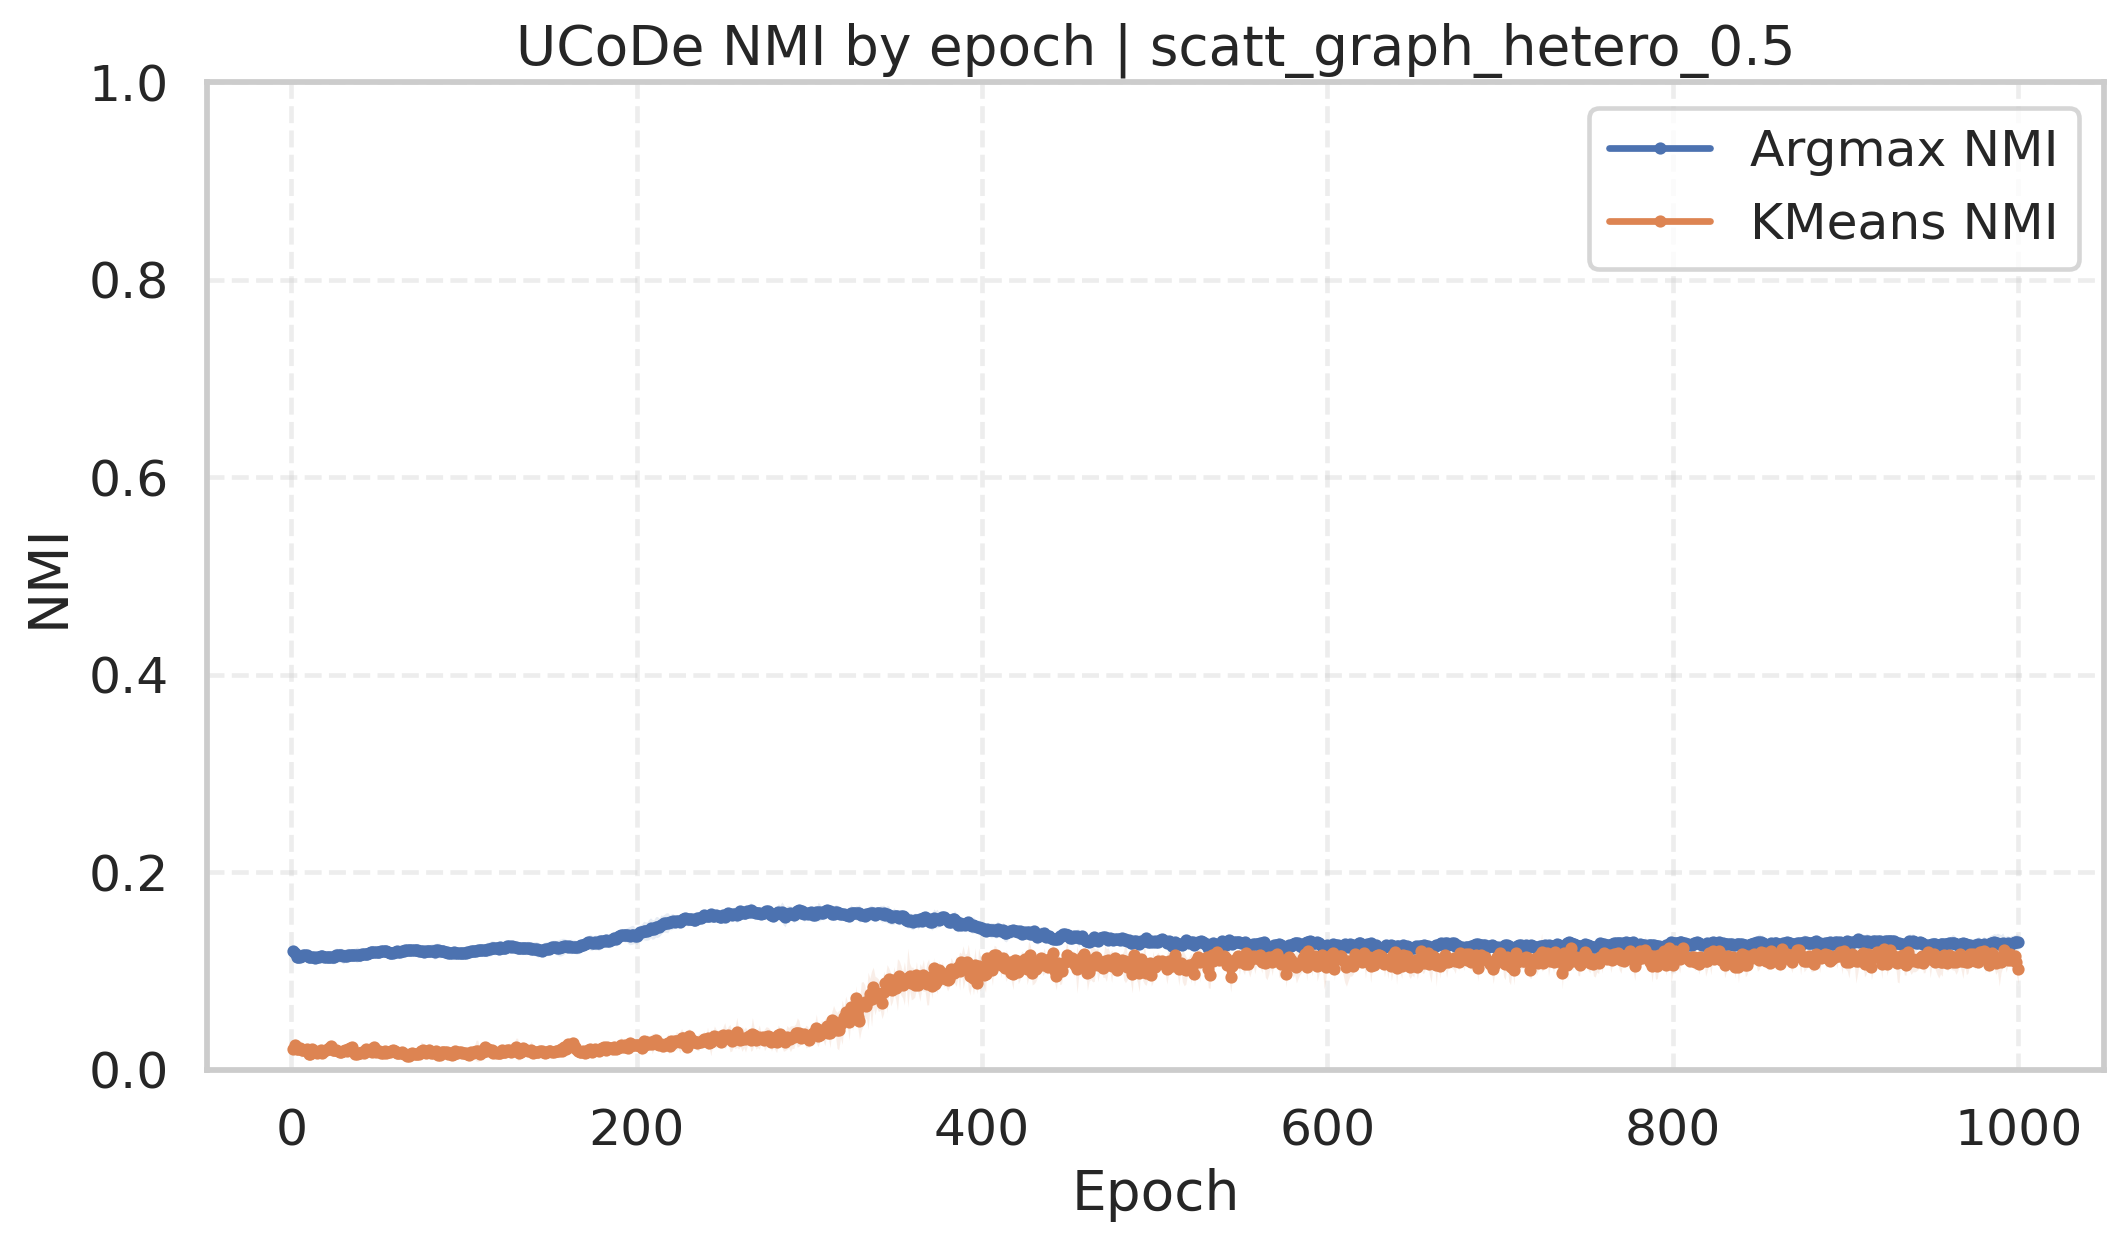

Source data for this figure (header and first rows):
dataset, dataset_path, run, seed, epoch, loss, argmax_nmi, kmeans_nmi, layer1_neurons, layer2_neurons, hid_units, hid_dimension, kmeans_clusters, learning_rate, weight_decay
scatt_graph_hetero_0.5, /home/gmessias/NodeClusteringAlgorithms/…, 1, 42, 1, 0.6724, 0.1222, 0.01895, 512, 128, 128, 512, 6, 0.001, 0.1
scatt_graph_hetero_0.5, /home/gmessias/NodeClusteringAlgorithms/…, 1, 42, 2, 0.6728, 0.123, 0.0322, 512, 128, 128, 512, 6, 0.001, 0.1
scatt_graph_hetero_0.5, /home/gmessias/NodeClusteringAlgorithms/…, 1, 42, 3, 0.6724, 0.1155, 0.02328, 512, 128, 128, 512, 6, 0.001, 0.1
scatt_graph_hetero_0.5, /home/gmessias/NodeClusteringAlgorithms/…, 1, 42, 4, 0.6734, 0.116, 0.0179, 512, 128, 128, 512, 6, 0.001, 0.1
scatt_graph_hetero_0.5, /home/gmessias/NodeClusteringAlgorithms/…, 1, 42, 5, 0.6731, 0.1162, 0.02567, 512, 128, 128, 512, 6, 0.001, 0.1
scatt_graph_hetero_0.5, /home/gmessias/NodeClusteringAlgorithms/…, 1, 42, 6, 0.6729, 0.1199, 0.03139, 512, 128, 128, 512, 6, 0.001, 0.1
scatt_graph_hetero_0.5, /home/gmessias/NodeClusteringAlgorithms/…, 1, 42, 7, 0.673, 0.1228, 0.02513, 512, 128, 128, 512, 6, 0.001, 0.1
scatt_graph_hetero_0.5, /home/gmessias/NodeClusteringAlgorithms/…, 1, 42, 8, 0.6727, 0.1205, 0.01981, 512, 128, 128, 512, 6, 0.001, 0.1
scatt_graph_hetero_0.5, /home/gmessias/NodeClusteringAlgorithms/…, 1, 42, 9, 0.6737, 0.1227, 0.02166, 512, 128, 128, 512, 6, 0.001, 0.1
scatt_graph_hetero_0.5, /home/gmessias/NodeClusteringAlgorithms/…, 1, 42, 10, 0.6727, 0.1226, 0.02096, 512, 128, 128, 512, 6, 0.001, 0.1
scatt_graph_hetero_0.5, /home/gmessias/NodeClusteringAlgorithms/…, 1, 42, 11, 0.6734, 0.1208, 0.01756, 512, 128, 128, 512, 6, 0.001, 0.1
scatt_graph_hetero_0.5, /home/gmessias/NodeClusteringAlgorithms/…, 1, 42, 12, 0.6732, 0.1218, 0.01536, 512, 128, 128, 512, 6, 0.001, 0.1
scatt_graph_hetero_0.5, /home/gmessias/NodeClusteringAlgorithms/…, 1, 42, 13, 0.6729, 0.1213, 0.01845, 512, 128, 128, 512, 6, 0.001, 0.1
scatt_graph_hetero_0.5, /home/gmessias/NodeClusteringAlgorithms/…, 1, 42, 14, 0.6731, 0.122, 0.01998, 512, 128, 128, 512, 6, 0.001, 0.1
scatt_graph_hetero_0.5, /home/gmessias/NodeClusteringAlgorithms/…, 1, 42, 15, 0.6735, 0.1223, 0.02025, 512, 128, 128, 512, 6, 0.001, 0.1
scatt_graph_hetero_0.5, /home/gmessias/NodeClusteringAlgorithms/…, 1, 42, 16, 0.6732, 0.1215, 0.01989, 512, 128, 128, 512, 6, 0.001, 0.1
scatt_graph_hetero_0.5, /home/gmessias/NodeClusteringAlgorithms/…, 1, 42, 17, 0.6731, 0.1228, 0.02265, 512, 128, 128, 512, 6, 0.001, 0.1
scatt_graph_hetero_0.5, /home/gmessias/NodeClusteringAlgorithms/…, 1, 42, 18, 0.673, 0.1224, 0.02091, 512, 128, 128, 512, 6, 0.001, 0.1
scatt_graph_hetero_0.5, /home/gmessias/NodeClusteringAlgorithms/…, 1, 42, 19, 0.6735, 0.1223, 0.0175, 512, 128, 128, 512, 6, 0.001, 0.1
scatt_graph_hetero_0.5, /home/gmessias/NodeClusteringAlgorithms/…, 1, 42, 20, 0.6736, 0.1224, 0.01797, 512, 128, 128, 512, 6, 0.001, 0.1
scatt_graph_hetero_0.5, /home/gmessias/NodeClusteringAlgorithms/…, 1, 42, 21, 0.6736, 0.1218, 0.02684, 512, 128, 128, 512, 6, 0.001, 0.1
scatt_graph_hetero_0.5, /home/gmessias/NodeClusteringAlgorithms/…, 1, 42, 22, 0.674, 0.1217, 0.0212, 512, 128, 128, 512, 6, 0.001, 0.1
scatt_graph_hetero_0.5, /home/gmessias/NodeClusteringAlgorithms/…, 1, 42, 23, 0.6736, 0.1215, 0.0237, 512, 128, 128, 512, 6, 0.001, 0.1
scatt_graph_hetero_0.5, /home/gmessias/NodeClusteringAlgorithms/…, 1, 42, 24, 0.6737, 0.1218, 0.01651, 512, 128, 128, 512, 6, 0.001, 0.1
scatt_graph_hetero_0.5, /home/gmessias/NodeClusteringAlgorithms/…, 1, 42, 25, 0.6737, 0.1226, 0.01706, 512, 128, 128, 512, 6, 0.001, 0.1
scatt_graph_hetero_0.5, /home/gmessias/NodeClusteringAlgorithms/…, 1, 42, 26, 0.6735, 0.1262, 0.01681, 512, 128, 128, 512, 6, 0.001, 0.1
scatt_graph_hetero_0.5, /home/gmessias/NodeClusteringAlgorithms/…, 1, 42, 27, 0.6745, 0.125, 0.01677, 512, 128, 128, 512, 6, 0.001, 0.1
scatt_graph_hetero_0.5, /home/gmessias/NodeClusteringAlgorithms/…, 1, 42, 28, 0.6736, 0.1253, 0.01744, 512, 128, 128, 512, 6, 0.001, 0.1
scatt_graph_hetero_0.5, /home/gmessias/NodeClusteringAlgorithms/…, 1, 42, 29, 0.6741, 0.1254, 0.01808, 512, 128, 128, 512, 6, 0.001, 0.1
scatt_graph_hetero_0.5, /home/gmessias/NodeClusteringAlgorithms/…, 1, 42, 30, 0.6739, 0.1241, 0.02332, 512, 128, 128, 512, 6, 0.001, 0.1
scatt_graph_hetero_0.5, /home/gmessias/NodeClusteringAlgorithms/…, 1, 42, 31, 0.6738, 0.1244, 0.02271, 512, 128, 128, 512, 6, 0.001, 0.1
scatt_graph_hetero_0.5, /home/gmessias/NodeClusteringAlgorithms/…, 1, 42, 32, 0.6741, 0.1253, 0.01974, 512, 128, 128, 512, 6, 0.001, 0.1
scatt_graph_hetero_0.5, /home/gmessias/NodeClusteringAlgorithms/…, 1, 42, 33, 0.6735, 0.1255, 0.01955, 512, 128, 128, 512, 6, 0.001, 0.1
scatt_graph_hetero_0.5, /home/gmessias/NodeClusteringAlgorithms/…, 1, 42, 34, 0.6738, 0.1244, 0.01884, 512, 128, 128, 512, 6, 0.001, 0.1
scatt_graph_hetero_0.5, /home/gmessias/NodeClusteringAlgorithms/…, 1, 42, 35, 0.6741, 0.1245, 0.01884, 512, 128, 128, 512, 6, 0.001, 0.1
scatt_graph_hetero_0.5, /home/gmessias/NodeClusteringAlgorithms/…, 1, 42, 36, 0.674, 0.1258, 0.01908, 512, 128, 128, 512, 6, 0.001, 0.1
scatt_graph_hetero_0.5, /home/gmessias/NodeClusteringAlgorithms/…, 1, 42, 37, 0.674, 0.1263, 0.01845, 512, 128, 128, 512, 6, 0.001, 0.1
scatt_graph_hetero_0.5, /home/gmessias/NodeClusteringAlgorithms/…, 1, 42, 38, 0.6739, 0.127, 0.01797, 512, 128, 128, 512, 6, 0.001, 0.1
scatt_graph_hetero_0.5, /home/gmessias/NodeClusteringAlgorithms/…, 1, 42, 39, 0.674, 0.1258, 0.01811, 512, 128, 128, 512, 6, 0.001, 0.1
scatt_graph_hetero_0.5, /home/gmessias/NodeClusteringAlgorithms/…, 1, 42, 40, 0.6746, 0.1264, 0.01781, 512, 128, 128, 512, 6, 0.001, 0.1
scatt_graph_hetero_0.5, /home/gmessias/NodeClusteringAlgorithms/…, 1, 42, 41, 0.6748, 0.1267, 0.01957, 512, 128, 128, 512, 6, 0.001, 0.1
scatt_graph_hetero_0.5, /home/gmessias/NodeClusteringAlgorithms/…, 1, 42, 42, 0.6741, 0.126, 0.0184, 512, 128, 128, 512, 6, 0.001, 0.1
scatt_graph_hetero_0.5, /home/gmessias/NodeClusteringAlgorithms/…, 1, 42, 43, 0.6746, 0.1254, 0.01827, 512, 128, 128, 512, 6, 0.001, 0.1
scatt_graph_hetero_0.5, /home/gmessias/NodeClusteringAlgorithms/…, 1, 42, 44, 0.6742, 0.1247, 0.0172, 512, 128, 128, 512, 6, 0.001, 0.1
scatt_graph_hetero_0.5, /home/gmessias/NodeClusteringAlgorithms/…, 1, 42, 45, 0.6745, 0.1263, 0.01698, 512, 128, 128, 512, 6, 0.001, 0.1
scatt_graph_hetero_0.5, /home/gmessias/NodeClusteringAlgorithms/…, 1, 42, 46, 0.6745, 0.1266, 0.02053, 512, 128, 128, 512, 6, 0.001, 0.1
scatt_graph_hetero_0.5, /home/gmessias/NodeClusteringAlgorithms/…, 1, 42, 47, 0.6747, 0.1283, 0.02033, 512, 128, 128, 512, 6, 0.001, 0.1
scatt_graph_hetero_0.5, /home/gmessias/NodeClusteringAlgorithms/…, 1, 42, 48, 0.6745, 0.1268, 0.02018, 512, 128, 128, 512, 6, 0.001, 0.1
scatt_graph_hetero_0.5, /home/gmessias/NodeClusteringAlgorithms/…, 1, 42, 49, 0.6743, 0.126, 0.01852, 512, 128, 128, 512, 6, 0.001, 0.1
scatt_graph_hetero_0.5, /home/gmessias/NodeClusteringAlgorithms/…, 1, 42, 50, 0.6747, 0.1263, 0.01889, 512, 128, 128, 512, 6, 0.001, 0.1
scatt_graph_hetero_0.5, /home/gmessias/NodeClusteringAlgorithms/…, 1, 42, 51, 0.6746, 0.1258, 0.01922, 512, 128, 128, 512, 6, 0.001, 0.1
scatt_graph_hetero_0.5, /home/gmessias/NodeClusteringAlgorithms/…, 1, 42, 52, 0.6748, 0.1266, 0.01831, 512, 128, 128, 512, 6, 0.001, 0.1
scatt_graph_hetero_0.5, /home/gmessias/NodeClusteringAlgorithms/…, 1, 42, 53, 0.6746, 0.1268, 0.01819, 512, 128, 128, 512, 6, 0.001, 0.1
scatt_graph_hetero_0.5, /home/gmessias/NodeClusteringAlgorithms/…, 1, 42, 54, 0.6745, 0.1272, 0.0186, 512, 128, 128, 512, 6, 0.001, 0.1
scatt_graph_hetero_0.5, /home/gmessias/NodeClusteringAlgorithms/…, 1, 42, 55, 0.6749, 0.1246, 0.0186, 512, 128, 128, 512, 6, 0.001, 0.1
scatt_graph_hetero_0.5, /home/gmessias/NodeClusteringAlgorithms/…, 1, 42, 56, 0.6748, 0.1244, 0.01827, 512, 128, 128, 512, 6, 0.001, 0.1
scatt_graph_hetero_0.5, /home/gmessias/NodeClusteringAlgorithms/…, 1, 42, 57, 0.6746, 0.1236, 0.01807, 512, 128, 128, 512, 6, 0.001, 0.1
scatt_graph_hetero_0.5, /home/gmessias/NodeClusteringAlgorithms/…, 1, 42, 58, 0.6749, 0.1241, 0.01615, 512, 128, 128, 512, 6, 0.001, 0.1
scatt_graph_hetero_0.5, /home/gmessias/NodeClusteringAlgorithms/…, 1, 42, 59, 0.675, 0.1229, 0.01792, 512, 128, 128, 512, 6, 0.001, 0.1
scatt_graph_hetero_0.5, /home/gmessias/NodeClusteringAlgorithms/…, 1, 42, 60, 0.6752, 0.1234, 0.01652, 512, 128, 128, 512, 6, 0.001, 0.1
... 4,940 more rows
